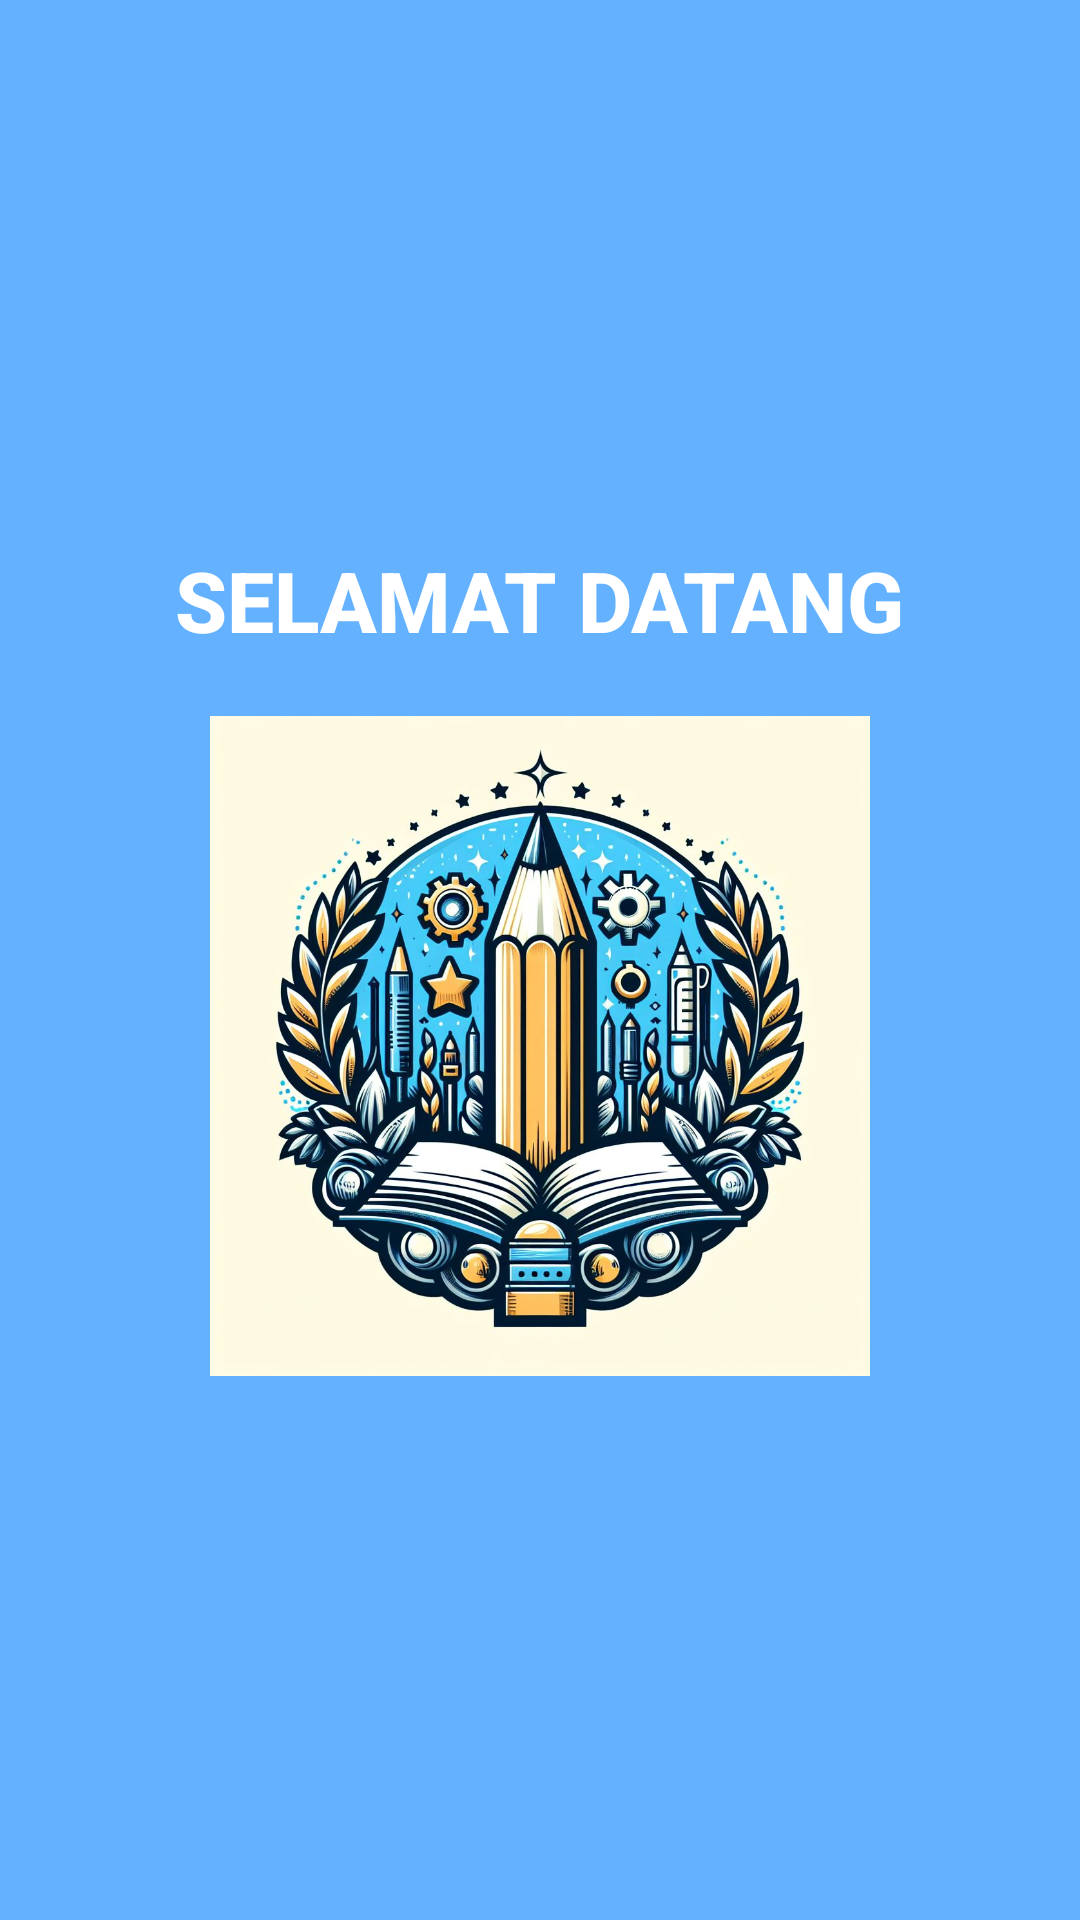

Here is an Android app screen rendered from its layout file. Give the layout XML and the strings, colors and styles it references.
<!-- AndroidManifest.xml: application theme Theme.AppCompat.Light.NoActionBar -->
<!-- res/layout/activity_splash.xml -->
<?xml version="1.0" encoding="utf-8"?>
<androidx.constraintlayout.widget.ConstraintLayout
    xmlns:android="http://schemas.android.com/apk/res/android"
    xmlns:app="http://schemas.android.com/apk/res-auto"
    android:layout_width="match_parent"
    android:layout_height="match_parent"
    android:background="#64B2FF">

    
    <TextView
        android:id="@+id/textView"
        android:layout_width="wrap_content"
        android:layout_height="wrap_content"
        android:text="SELAMAT DATANG"
        android:textColor="#FFFFFF"
        android:textSize="28sp"
        android:textStyle="bold"
        android:fontFamily="sans-serif-medium"
        app:layout_constraintTop_toTopOf="parent"
        app:layout_constraintBottom_toTopOf="@+id/imageView"
        app:layout_constraintStart_toStartOf="parent"
        app:layout_constraintEnd_toEndOf="parent"
        app:layout_constraintVertical_chainStyle="packed"
        android:layout_marginBottom="20dp"/>

    
    <ImageView
        android:id="@+id/imageView"
        android:layout_width="220dp"
        android:layout_height="220dp"
        android:src="@drawable/_bf5ac830_dca5_491e_8fd1_2777f92e54bb"
        android:contentDescription="Logo"
        android:scaleType="fitCenter"
        app:layout_constraintTop_toBottomOf="@id/textView"
        app:layout_constraintBottom_toBottomOf="parent"
        app:layout_constraintStart_toStartOf="parent"
        app:layout_constraintEnd_toEndOf="parent"/>

</androidx.constraintlayout.widget.ConstraintLayout>
<!-- resources referenced by this layout -->
<resources>
  <!-- drawable _bf5ac830_dca5_491e_8fd1_2777f92e54bb: jpeg bitmap (drawable, 186703 bytes) -->
</resources>
